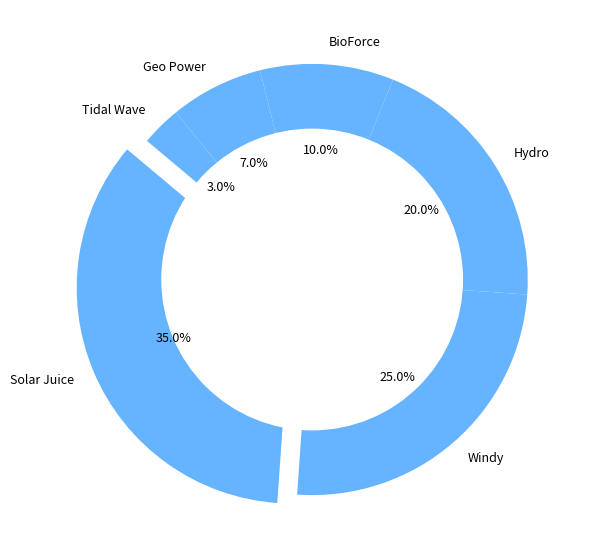
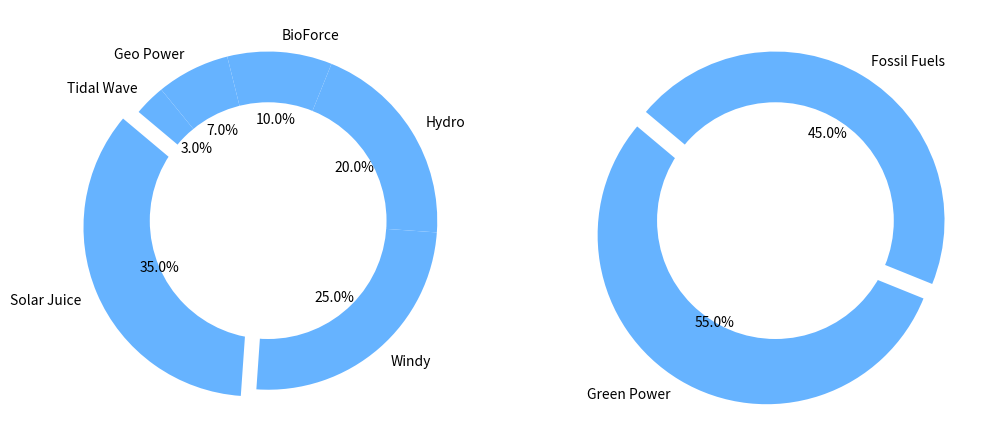

Python code for these plots, in order:
import matplotlib.pyplot as plt

clean_energy_sources = ['Solar Juice', 'Windy', 'Hydro', 'BioForce', 'Geo Power', 'Tidal Wave']
market_share = [35, 25, 20, 10, 7, 3]
single_color = '#66b3ff'  # Consistent color for all sections
explode = (0.1, 0, 0, 0, 0, 0)

def create_donut_pie(sources, market_share, color, explode):
    fig, ax = plt.subplots(figsize=(10, 7))
    wedges, texts, autotexts = ax.pie(
        market_share, labels=sources, autopct='%1.1f%%', startangle=140,
        colors=[color] * len(sources), explode=explode, wedgeprops=dict(edgecolor='none')
    )
    
    for text in texts:
        text.set_fontsize(9)

    for autotext in autotexts:
        autotext.set_fontsize(9)

    centre_circle = plt.Circle((0, 0), 0.70, fc='white', edgecolor='none')
    ax.add_artist(centre_circle)

    plt.show()

def create_donut_comparison_chart():
    fig, (ax1, ax2) = plt.subplots(1, 2, figsize=(12, 7))

    energy_types = ['Green Power', 'Fossil Fuels']
    energy_percentages = [55, 45]

    ax1.pie(
        market_share, labels=clean_energy_sources, autopct='%1.1f%%', startangle=140,
        colors=[single_color] * len(clean_energy_sources), explode=explode, wedgeprops=dict(edgecolor='none')
    )
    centre_circle = plt.Circle((0, 0), 0.70, fc='white', edgecolor='none')
    ax1.add_artist(centre_circle)

    ax2.pie(
        energy_percentages, labels=energy_types, autopct='%1.1f%%', startangle=140,
        colors=[single_color, single_color], explode=(0.1, 0), wedgeprops=dict(edgecolor='none')
    )
    centre_circle_2 = plt.Circle((0, 0), 0.70, fc='white', edgecolor='none')
    ax2.add_artist(centre_circle_2)

    plt.show()

create_donut_pie(clean_energy_sources, market_share, single_color, explode)
create_donut_comparison_chart()
